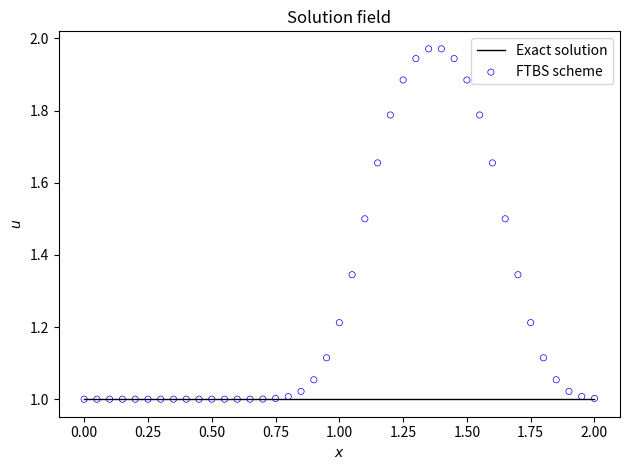

Reproduce this figure in Python.
# Remember: comments in python are denoted by the pound sign
import numpy                       #here we load numpy
from matplotlib import pyplot      #here we load matplotlib
import time, sys                   #and load some utilities

nx = 41  # try changing this number from 41 to 81 and Run All ... what happens?
dx = 2 / (nx-1)
nt = 25    #nt is the number of timesteps we want to calculate
dt = .025  #dt is the amount of time each timestep covers (delta t)
c = 1      #assume wavespeed of c = 1

u = numpy.ones(nx)      #numpy function ones()
u[int(.5 / dx):int(1 / dx + 1)] = 2  #setting u = 2 between 0.5 and 1 as per our I.C.s
print('int(.5 / dx)=',int(.5 / dx))
print('int(1 / dx + 1)=',int(1 / dx + 1))
print(u)

un = numpy.ones(nx) #initialize a temporary array

for n in range(nt):  #loop for values of n from 0 to nt, so it will run nt times
    un = u.copy() ##copy the existing values of u into un
    for i in range(1, nx): ## you can try commenting this line and...
    #for i in range(nx): ## ... uncommenting this line and see what happens!
        u[i] = un[i] - c * dt / dx * (un[i] - un[i-1])
        
utheory = numpy.ones(nx)

x = numpy.linspace(0, 2, nx)

pyplot.plot(x, utheory, "k-", linewidth=1.0, label="Exact solution")
pyplot.scatter(x, u, facecolor="none", edgecolor="blue", s=20, linewidths=0.5, label="FTBS scheme")
pyplot.xlabel("$x$")
pyplot.ylabel("$u$")
pyplot.title("Solution field")
pyplot.legend()
pyplot.tight_layout()

#pyplot.plot(x, u);
pyplot.show();